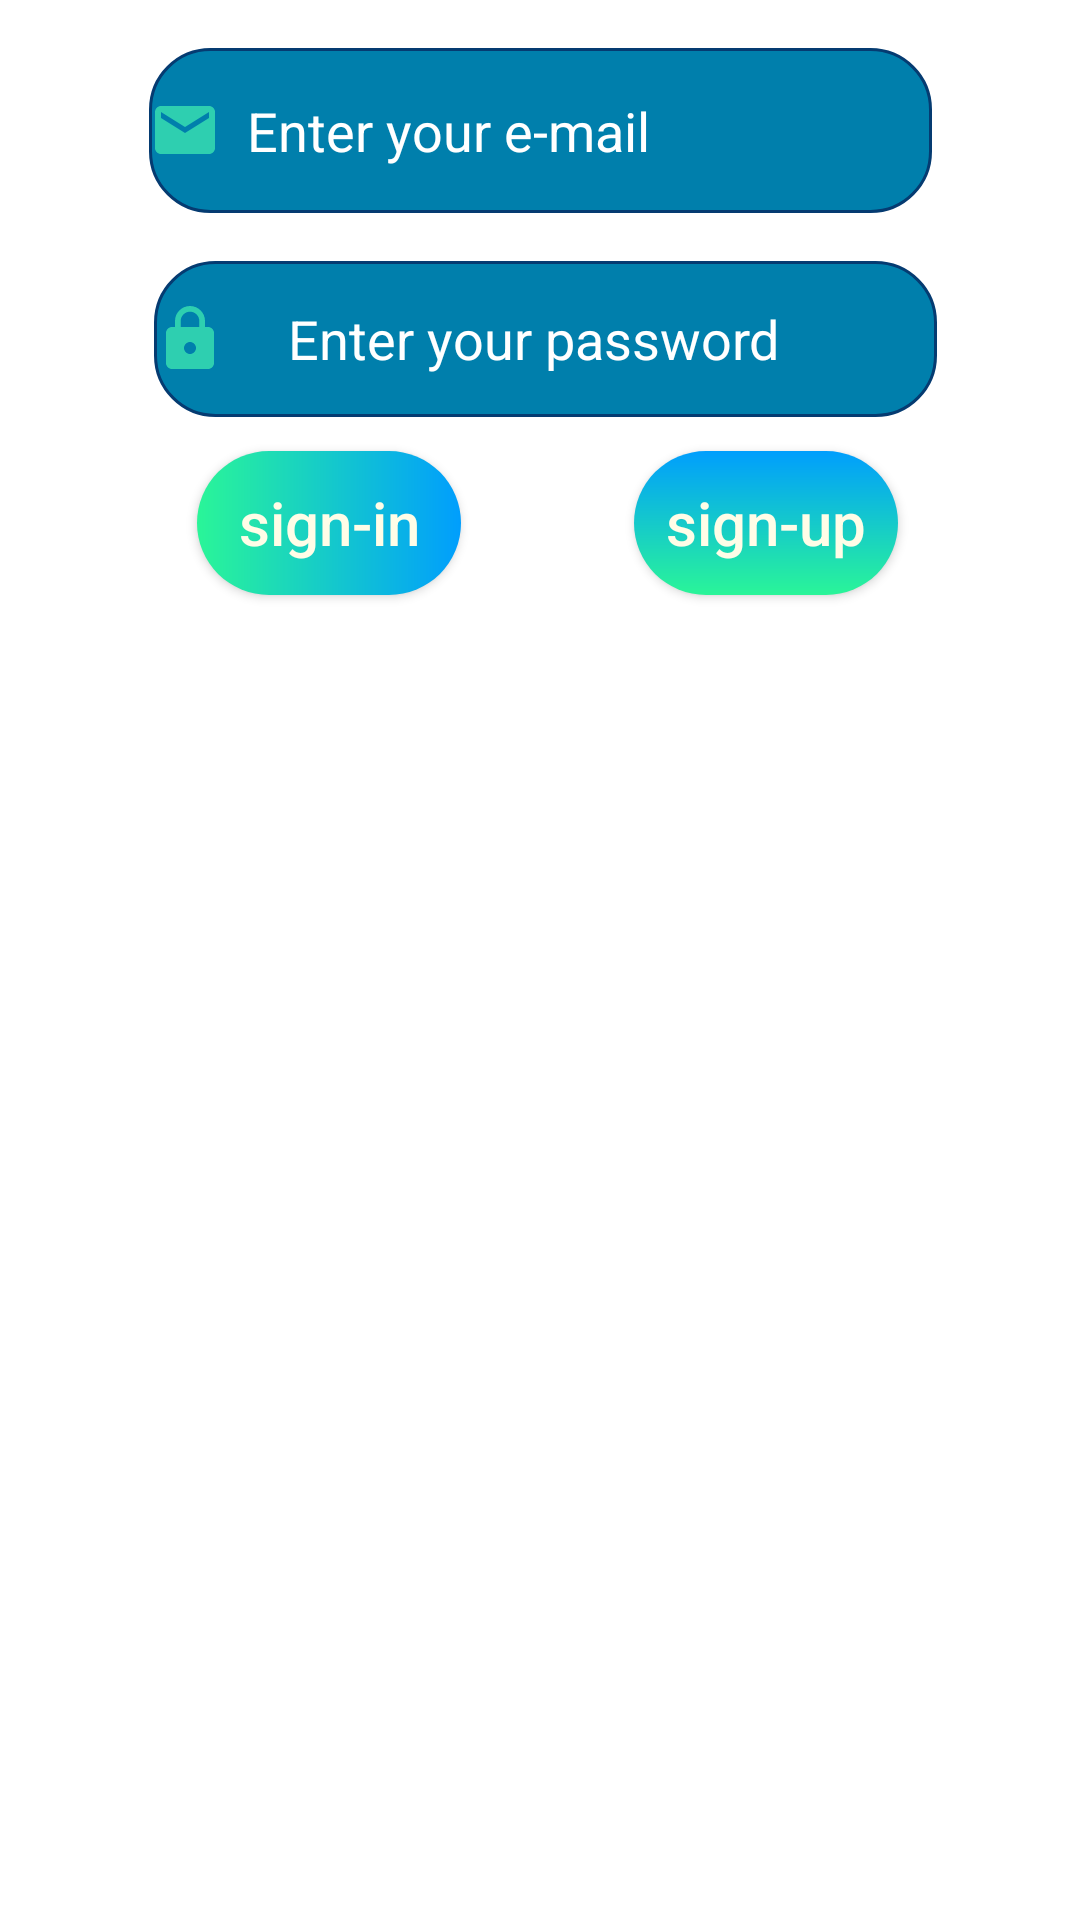

Layout XML and referenced resources for this Android screen:
<!-- AndroidManifest.xml: application theme Theme.Firebasetest1 -->
<!-- res/layout/activity_main2.xml -->
<?xml version="1.0" encoding="utf-8"?>
<androidx.constraintlayout.widget.ConstraintLayout xmlns:android="http://schemas.android.com/apk/res/android"
    xmlns:app="http://schemas.android.com/apk/res-auto"
    xmlns:tools="http://schemas.android.com/tools"
    android:layout_width="match_parent"
    android:layout_height="match_parent"
    tools:context=".MainActivity2">

    <ImageView
        android:id="@+id/imageView"
        android:layout_width="0dp"
        android:layout_height="0dp"
        android:scaleType="centerCrop"
        app:layout_constraintBottom_toBottomOf="parent"
        app:layout_constraintEnd_toEndOf="parent"
        app:layout_constraintHorizontal_bias="0.0"
        app:layout_constraintStart_toStartOf="parent"
        app:layout_constraintTop_toTopOf="parent"
        app:layout_constraintVertical_bias="0.0"
        tools:srcCompat="@drawable/bab15" />

    <androidx.appcompat.widget.AppCompatButton
        android:id="@+id/button8"
        android:layout_width="wrap_content"
        android:layout_height="wrap_content"
        android:background="@drawable/custom_button"
        android:onClick="signin"
        android:text="sign-in"
        android:textAllCaps="false"
        android:textColor="#FFFDE7"
        android:textSize="20sp"
        app:layout_constraintBottom_toBottomOf="parent"
        app:layout_constraintEnd_toEndOf="parent"
        app:layout_constraintHorizontal_bias="0.241"
        app:layout_constraintStart_toStartOf="parent"
        app:layout_constraintTop_toBottomOf="@+id/editTextTextPersonName6"
        app:layout_constraintVertical_bias="0.025" />

    <EditText
        android:id="@+id/editTextTextPersonName5"
        android:layout_width="261dp"
        android:layout_height="55dp"
        android:layout_marginTop="16dp"
        android:autofillHints=""
        android:background="@drawable/custom_input"
        android:drawableStart="@drawable/ic_email"
        android:ems="10"
        android:hint="  Enter your e-mail"
        android:inputType="textEmailAddress"
        android:focusableInTouchMode="true"
        android:textColorHighlight="#009688"
        android:textColorHint="@color/white"
        app:layout_constraintEnd_toEndOf="parent"
        app:layout_constraintStart_toStartOf="parent"
        app:layout_constraintTop_toTopOf="@+id/imageView" />

    <androidx.appcompat.widget.AppCompatButton
        android:id="@+id/button7"
        android:layout_width="wrap_content"
        android:layout_height="wrap_content"
        android:background="@drawable/custom_button3"
        android:onClick="signup"
        android:text="sign-up"
        android:textColor="#FFFDE7"
        android:textSize="20sp"
        android:textAllCaps="false"
        app:layout_constraintBottom_toBottomOf="@+id/imageView"
        app:layout_constraintEnd_toEndOf="parent"
        app:layout_constraintHorizontal_bias="0.777"
        app:layout_constraintStart_toStartOf="parent"
        app:layout_constraintTop_toBottomOf="@+id/editTextTextPersonName6"
        app:layout_constraintVertical_bias="0.025" />

    <EditText
        android:id="@+id/editTextTextPersonName6"
        android:layout_width="261dp"
        android:layout_height="52dp"
        android:layout_marginTop="16dp"
        android:autofillHints=""
        android:background="@drawable/custom_input"
        android:drawableStart="@drawable/ic_lock"
        android:drawablePadding="12dp"
        android:focusableInTouchMode="true"
        android:ems="10"
        android:hint="  Enter your password"
        android:inputType="textVisiblePassword"
        android:textColorHint="#FFFFFF"
        app:layout_constraintEnd_toEndOf="parent"
        app:layout_constraintHorizontal_bias="0.52"
        app:layout_constraintStart_toStartOf="parent"
        app:layout_constraintTop_toBottomOf="@+id/editTextTextPersonName5" />


</androidx.constraintlayout.widget.ConstraintLayout>
<!-- resources referenced by this layout -->
<resources>
  <!-- drawable bab15: png bitmap (drawable, 317573 bytes) -->
  <!-- drawable custom_button (drawable) -->
  <?xml version="1.0" encoding="utf-8"?>
  <shape xmlns:android="http://schemas.android.com/apk/res/android" android:shape="rectangle">
      
      <gradient android:startColor="#2AF598" android:endColor="#009EFD"/>
      <corners android:radius="40dp"/>
  </shape>
  <!-- drawable custom_button3 (drawable) -->
  <?xml version="1.0" encoding="utf-8"?>
  <ripple xmlns:android="http://schemas.android.com/apk/res/android"
  android:color="#009EFD">
  <item android:id="@android:id/mask">
      <shape android:shape="rectangle">
          <solid android:color="#2AF598"/>
          <corners android:radius="40dp" />
      </shape>
  </item>
  
  <item android:id="@android:id/background">
      <shape android:shape="rectangle">
          <gradient
              android:angle="90"
              android:endColor="#009EFD"
              android:startColor="#2AF598"
              android:type="linear" />
          <corners android:radius="40dp" />
      </shape>
  </item>
  </ripple>
  <!-- drawable custom_input (drawable) -->
  <?xml version="1.0" encoding="utf-8"?>
  <selector xmlns:android="http://schemas.android.com/apk/res/android">
  
      <item android:state_enabled="true" android:state_focused="true">
          <shape android:shape="rectangle">
              <solid android:color="#007FAC" />
              <corners android:radius="20dp"/>
              <stroke android:color="@android:color/holo_blue_light" android:width="1dp"/>
          </shape>
      </item>
      <item android:state_enabled="true">
          <shape android:shape="rectangle">
              <solid android:color="#007FAC" />
              <corners android:radius="20dp"/>
              <stroke android:color="#053B71" android:width="1dp"/>
          </shape>
      </item>
  </selector>
  <!-- drawable ic_email (drawable) -->
  <vector android:height="24dp" android:tint="#2ECFB0"
      android:viewportHeight="24" android:viewportWidth="24"
      android:width="24dp" xmlns:android="http://schemas.android.com/apk/res/android">
      <path android:fillColor="@android:color/white" android:pathData="M20,4L4,4c-1.1,0 -1.99,0.9 -1.99,2L2,18c0,1.1 0.9,2 2,2h16c1.1,0 2,-0.9 2,-2L22,6c0,-1.1 -0.9,-2 -2,-2zM20,8l-8,5 -8,-5L4,6l8,5 8,-5v2z"/>
  </vector>
  <!-- drawable ic_lock (drawable) -->
  <vector android:height="24dp" android:tint="#2ECFB0"
      android:viewportHeight="24" android:viewportWidth="24"
      android:width="24dp" xmlns:android="http://schemas.android.com/apk/res/android">
      <path android:fillColor="@android:color/white" android:pathData="M18,8h-1L17,6c0,-2.76 -2.24,-5 -5,-5S7,3.24 7,6v2L6,8c-1.1,0 -2,0.9 -2,2v10c0,1.1 0.9,2 2,2h12c1.1,0 2,-0.9 2,-2L20,10c0,-1.1 -0.9,-2 -2,-2zM12,17c-1.1,0 -2,-0.9 -2,-2s0.9,-2 2,-2 2,0.9 2,2 -0.9,2 -2,2zM15.1,8L8.9,8L8.9,6c0,-1.71 1.39,-3.1 3.1,-3.1 1.71,0 3.1,1.39 3.1,3.1v2z"/>
  </vector>
  <style name="Theme.Firebasetest1" parent="Theme.MaterialComponents.DayNight.NoActionBar">
          
          <item name="colorPrimary">@color/purple_500</item>
          <item name="colorPrimaryVariant">@color/purple_700</item>
          <item name="colorOnPrimary">@color/white</item>
          
          <item name="colorSecondary">@color/teal_200</item>
          <item name="colorSecondaryVariant">@color/teal_700</item>
          <item name="colorOnSecondary">@color/black</item>
          
          <item name="android:statusBarColor">?attr/colorPrimaryVariant</item>
          
      </style>
  <!-- not gathered from this repository: default colours our renderer supplied (Android Studio template values) -->
  <color name="purple_500">#FF6200EE</color>
  <color name="purple_700">#FF3700B3</color>
  <color name="teal_200">#FF03DAC5</color>
  <color name="teal_700">#FF018786</color>
  <color name="black">#FF000000</color>
  <color name="white">#FFFFFFFF</color>
</resources>
